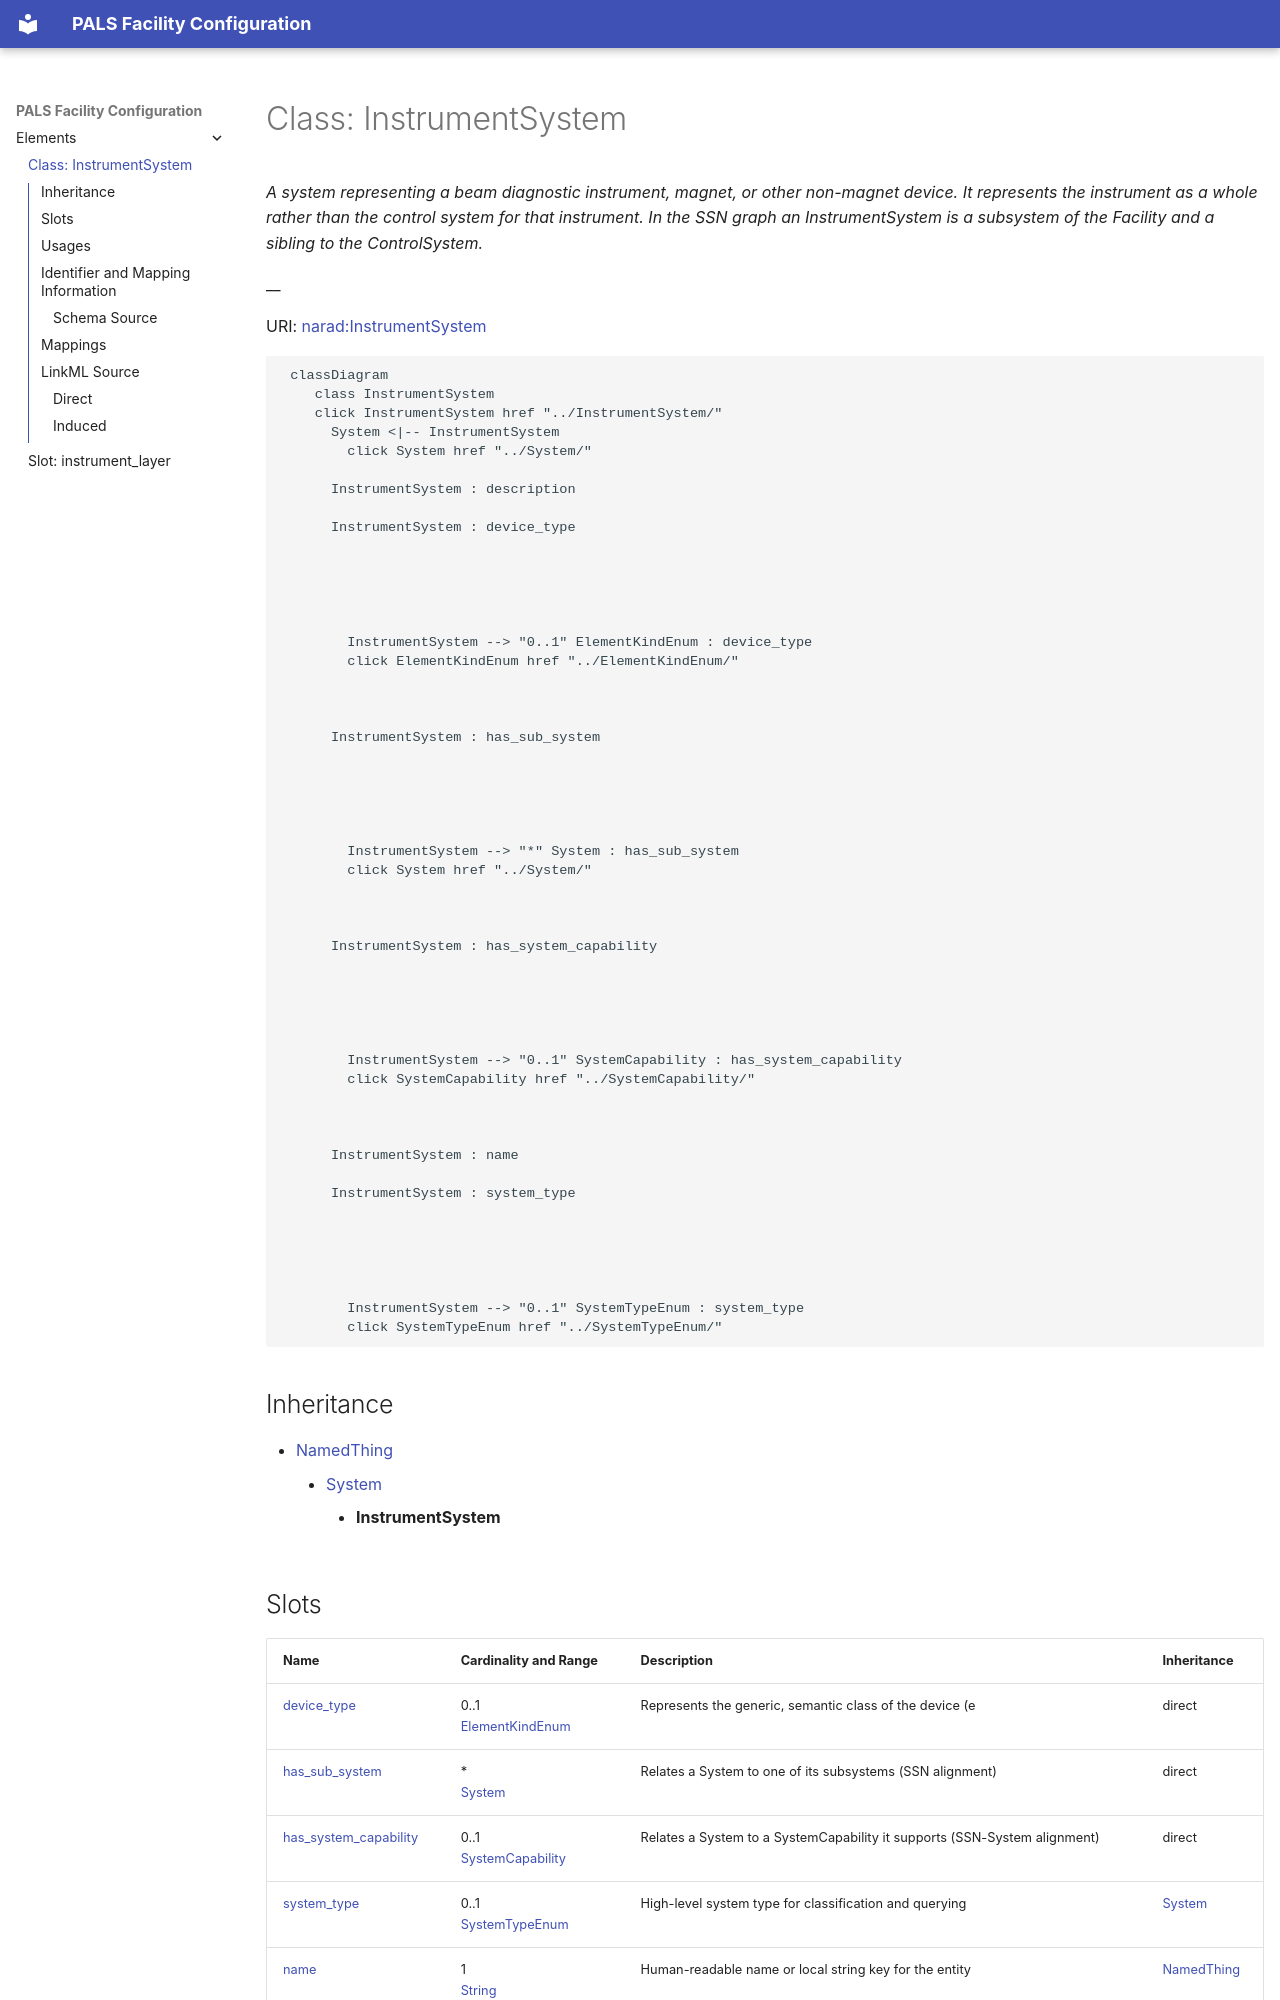

repository: pals-project/pals-facility-config · page: elements/InstrumentSystem/index.html · generator: mkdocs



# Class: InstrumentSystem 


_A system representing a beam diagnostic instrument, magnet, or other non-magnet device. It represents the instrument as a whole rather than the control system for that instrument. In the SSN graph an InstrumentSystem is a subsystem of the Facility and a sibling to the ControlSystem._

__





URI: [narad:InstrumentSystem](https://w3id.org/narad_linkml/schema/narad/InstrumentSystem)





```mermaid
 classDiagram
    class InstrumentSystem
    click InstrumentSystem href "../InstrumentSystem/"
      System <|-- InstrumentSystem
        click System href "../System/"
      
      InstrumentSystem : description
        
      InstrumentSystem : device_type
        
          
    
        
        
        InstrumentSystem --> "0..1" ElementKindEnum : device_type
        click ElementKindEnum href "../ElementKindEnum/"
    

        
      InstrumentSystem : has_sub_system
        
          
    
        
        
        InstrumentSystem --> "*" System : has_sub_system
        click System href "../System/"
    

        
      InstrumentSystem : has_system_capability
        
          
    
        
        
        InstrumentSystem --> "0..1" SystemCapability : has_system_capability
        click SystemCapability href "../SystemCapability/"
    

        
      InstrumentSystem : name
        
      InstrumentSystem : system_type
        
          
    
        
        
        InstrumentSystem --> "0..1" SystemTypeEnum : system_type
        click SystemTypeEnum href "../SystemTypeEnum/"
    

        
      
```





## Inheritance
* [NamedThing](NamedThing.md)
    * [System](System.md)
        * **InstrumentSystem**



## Slots

| Name | Cardinality and Range | Description | Inheritance |
| ---  | --- | --- | --- |
| [device_type](device_type.md) | 0..1 <br/> [ElementKindEnum](ElementKindEnum.md) | Represents the generic, semantic class of the device (e | direct |
| [has_sub_system](has_sub_system.md) | * <br/> [System](System.md) | Relates a System to one of its subsystems (SSN alignment) | direct |
| [has_system_capability](has_system_capability.md) | 0..1 <br/> [SystemCapability](SystemCapability.md) | Relates a System to a SystemCapability it supports (SSN-System alignment) | direct |
| [system_type](system_type.md) | 0..1 <br/> [SystemTypeEnum](SystemTypeEnum.md) | High-level system type for classification and querying | [System](System.md) |
| [name](name.md) | 1 <br/> [String](String.md) | Human-readable name or local string key for the entity | [NamedThing](NamedThing.md) |
| [description](description.md) | 0..1 <br/> [String](String.md) | Detailed description of the entity | [NamedThing](NamedThing.md) |
